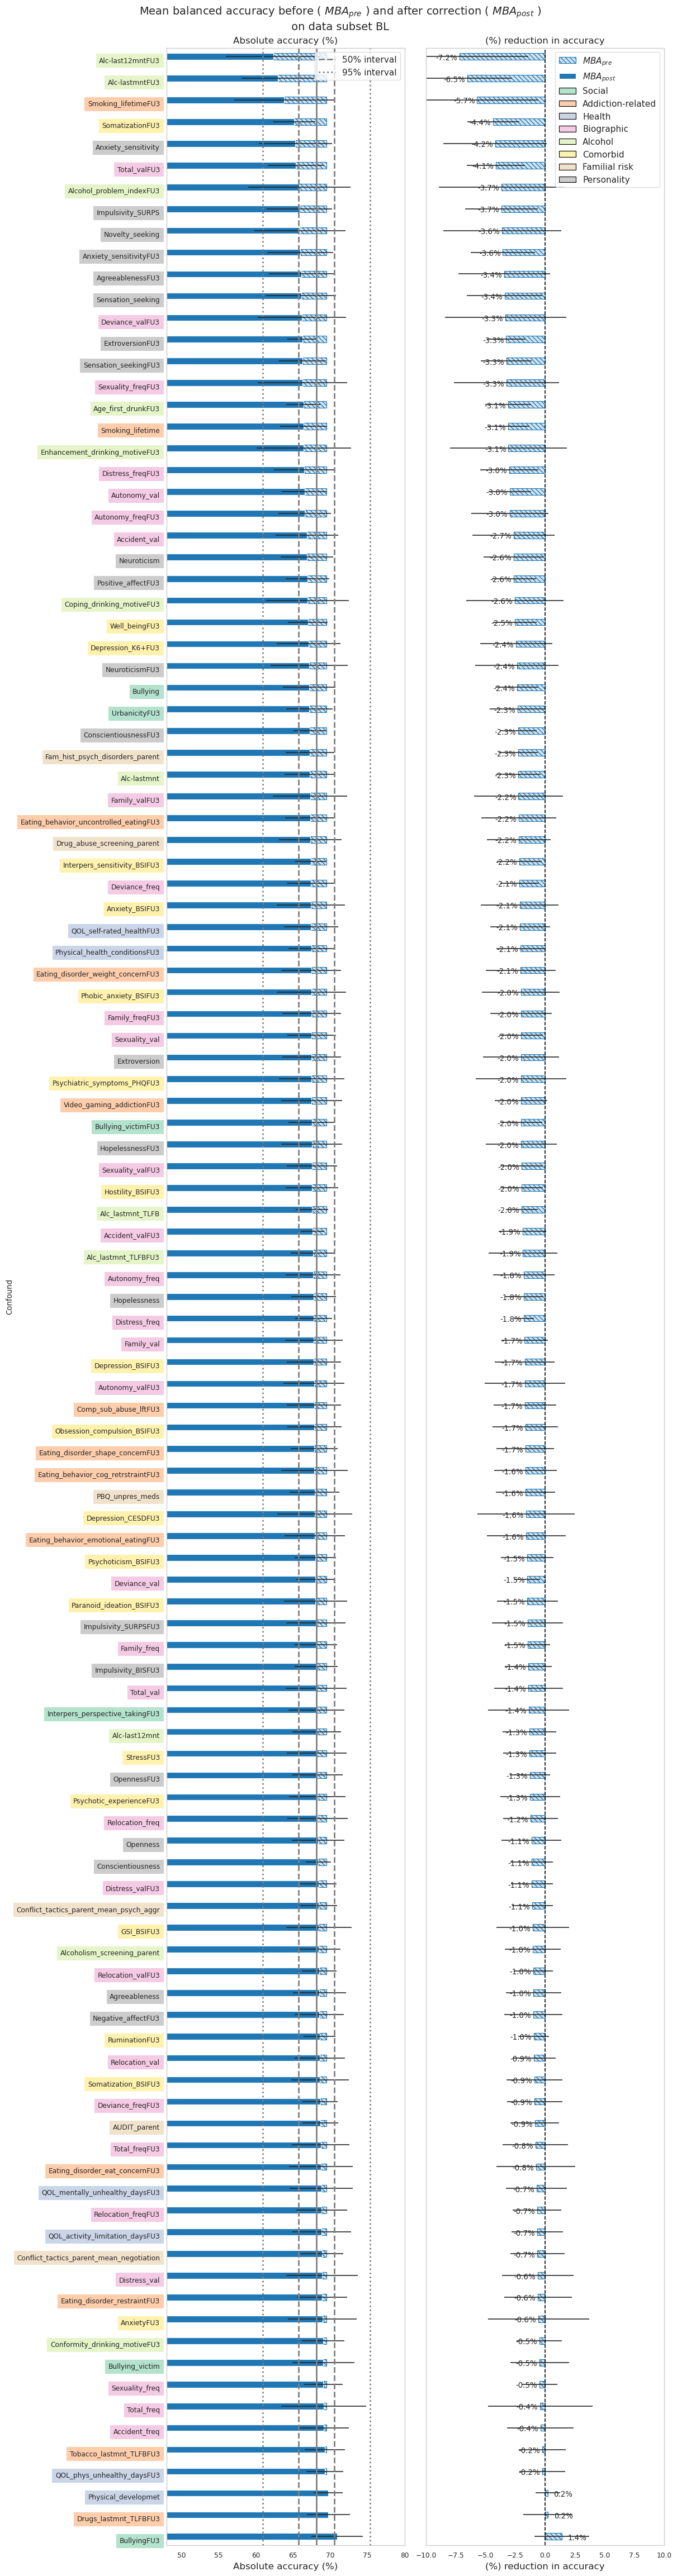

Values plotted in this chart, from the file beside it:
Confound, Conf_time_point, Model, h5name, n_samples BL, Accuracy BL, Std-Dev BL, n_samples CB, Accuracy CB, Std-Dev CB, Accuracy Diff CB - BL, Std-Dev Diff CB - BL, h5cat, category, abs_diff, rank
Alc-last12mntFU3, BL, SVM-rbf, posthoc-cc3-h5bl-Alc-last12mntFU3, 620, 69.53, 2.146, 620, 62.36, 6.348, -7.171, 5.741, h5bl, Alcohol, 7.171, 0
Alc-lastmntFU3, BL, SVM-rbf, posthoc-cc3-h5bl-Alc-lastmntFU3, 620, 69.53, 2.146, 620, 63, 4.886, -6.533, 3.761, h5bl, Alcohol, 6.533, 1
Smoking_lifetimeFU3, BL, SVM-rbf, posthoc-cc3-h5bl-Smoking_lifetimeFU3, 620, 69.53, 2.146, 620, 63.82, 6.684, -5.711, 5.164, h5bl, Addiction-related, 5.711, 2
BullyingFU3, BL, SVM-rbf, posthoc-cc3-h5bl-BullyingFU3, 620, 69.53, 2.146, 620, 70.93, 3.459, 1.395, 2.311, h5bl, Social, 1.395, 114
